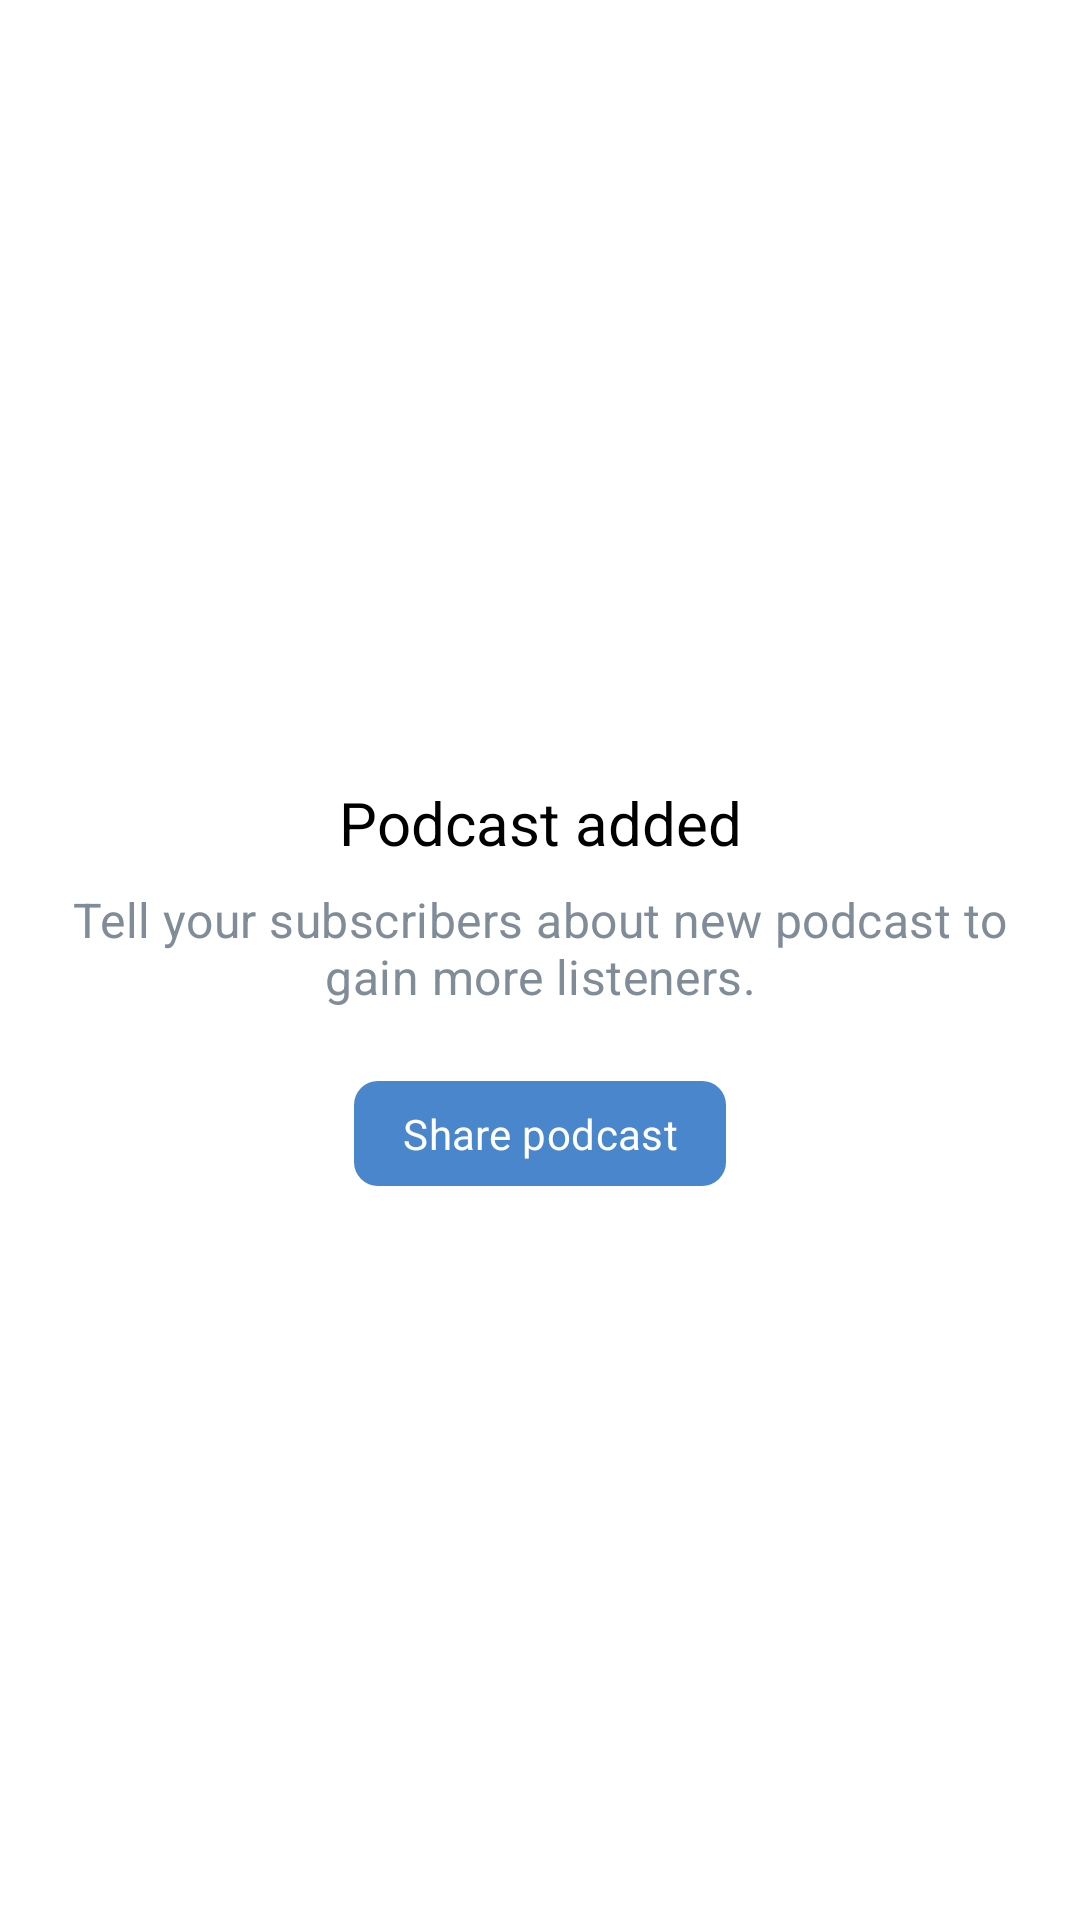

Reconstruct the res/layout file that produces this screen, plus the resources it refers to.
<!-- AndroidManifest.xml: application theme AppTheme -->
<!-- res/layout/fragment_last.xml -->
<?xml version="1.0" encoding="utf-8"?>
<FrameLayout
    xmlns:android="http://schemas.android.com/apk/res/android"
    android:layout_width="match_parent"
    android:layout_height="match_parent">

    <LinearLayout
        android:gravity="center"
        android:orientation="vertical"
        android:layout_width="match_parent"
        android:layout_height="match_parent"
        style="@style/VkBaseLayout">

        <ImageView
            android:layout_width="wrap_content"
            android:layout_height="wrap_content"
            android:src="@drawable/ic_vk_done" />

        <TextView
            android:gravity="center"
            android:text="@string/podcast_added_title"
            android:layout_width="match_parent"
            android:layout_height="wrap_content"
            android:layout_marginTop="16dp"
            style="@style/VkMessageTitle"/>

        <TextView
            android:gravity="center"
            android:text="@string/podcast_added_subtitle"
            android:layout_width="match_parent"
            android:layout_height="wrap_content"
            android:layout_marginTop="8dp"
            style="@style/VkMessageSubtitle"/>

        <Button
            android:id="@+id/share_podcast_button"
            android:layout_width="wrap_content"
            android:layout_height="wrap_content"
            android:layout_marginTop="24dp"
            android:text="@string/podcast_added_action"
            style="@style/VkButtonFilled"/>
    </LinearLayout>

    <ImageButton
        android:id="@+id/close_message_button"
        android:layout_gravity="end"
        android:src="@drawable/ic_vk_dismiss_24"
        android:layout_width="wrap_content"
        android:layout_height="wrap_content"
        android:minWidth="0dp"
        style="@style/Widget.AppCompat.Button.Borderless"/>
</FrameLayout>
<!-- resources referenced by this layout -->
<resources>
  <string name="podcast_added_action">Share podcast</string>
  <string name="podcast_added_subtitle">Tell your subscribers about new podcast to gain more listeners.</string>
  <string name="podcast_added_title">Podcast added</string>
  <style name="VkBaseLayout">
          <item name="android:padding">@dimen/page_content_padding</item>
          <item name="android:background">@color/white</item>
      </style>
  <style name="VkButtonFilled" parent="Widget.MaterialComponents.Button">
          <item name="android:textAppearance">@style/VkButtonFilled.TextAppearance</item>
          <item name="backgroundTint">@color/colorSecondary</item>
          <item name="android:background">@drawable/vk_button_filled</item>
          <item name="android:paddingTop">@dimen/vk_button_vertical_padding</item>
          <item name="android:paddingBottom">@dimen/vk_button_vertical_padding</item>
          <item name="android:paddingStart">@dimen/vk_button_horizontal_padding</item>
          <item name="android:paddingEnd">@dimen/vk_button_horizontal_padding</item>
          <item name="android:layout_height">wrap_content</item>
          <item name="android:minHeight">0dp</item>
          <item name="android:foreground">?selectableItemBackground</item>
      </style>
  <style name="VkMessageSubtitle">
          <item name="android:textColor">@color/grey</item>
          <item name="android:textSize">16sp</item>
          <item name="android:letterSpacing">0.01</item>
      </style>
  <style name="VkMessageTitle">
          <item name="android:textColor">@color/black</item>
          <item name="android:textSize">20sp</item>
          <item name="fontWeight">500</item>
      </style>
  <style name="AppTheme" parent="Theme.MaterialComponents.Light.DarkActionBar">
          
          <item name="colorPrimary">@color/colorPrimary</item>
          <item name="colorOnPrimary">@color/white</item>
          <item name="colorPrimaryDark">#f1f1f1</item>
          <item name="colorPrimaryVariant">@color/colorPrimaryVariant</item>
          <item name="colorSecondary">@color/colorSecondary</item>
      </style>
  <dimen name="page_content_padding">16dp</dimen>
  <color name="white">#ffffff</color>
  <style name="VkButtonFilled.TextAppearance">
          <item name="android:textColor">@color/white</item>
          <item name="android:textAllCaps">false</item>
          <item name="android:textSize">14sp</item>
          <item name="android:letterSpacing">0.01</item>
      </style>
  <color name="colorSecondary">#4986CC</color>
  <!-- drawable vk_button_filled (drawable-v24) -->
  <?xml version="1.0" encoding="utf-8"?>
  <inset
      xmlns:android="http://schemas.android.com/apk/res/android">
      <shape android:shape="rectangle" android:tint="@color/colorSecondary" >
          <corners android:radius="@dimen/vk_button_corner_radius" />
      </shape>
  </inset>
  <dimen name="vk_button_vertical_padding">8dp</dimen>
  <dimen name="vk_button_horizontal_padding">16dp</dimen>
  <color name="grey">#818C99</color>
  <color name="black">#000000</color>
  <color name="colorPrimary">#6200E0</color>
  <color name="colorPrimaryVariant">#3700B3</color>
  <dimen name="vk_button_corner_radius">8dp</dimen>
</resources>
